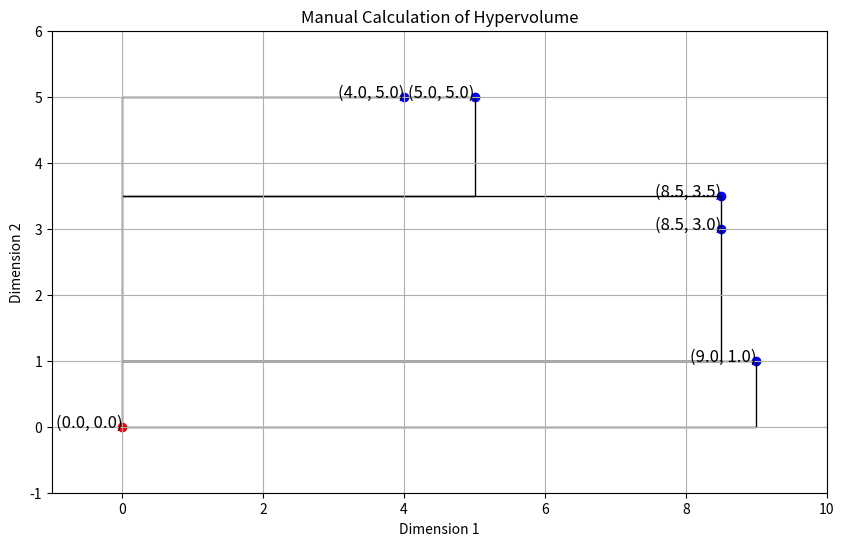

Source code (Python):
import matplotlib.pyplot as plt
import numpy as np

# TODO - this seems pointless. Review and remove
# Given points
points = np.array([[8.5, 3.0], [8.5, 3.5], [5.0, 5.0], [9.0, 1.0], [4.0, 5.0]])
reference_point = [0.0, 0.0]

# Sort the points by the first coordinate, and by the second coordinate if the first coordinates are the same
sorted_points = sorted(points, key=lambda x: (x[0], x[1]), reverse=True)

# Plotting the points
plt.figure(figsize=(10, 6))
for point in sorted_points:
    plt.scatter(point[0], point[1], color="blue")
    plt.text(point[0], point[1], f"({point[0]}, {point[1]})", fontsize=12, ha="right")

# Adding the reference point
plt.scatter(reference_point[0], reference_point[1], color="red")
plt.text(
    reference_point[0], reference_point[1], f"({reference_point[0]}, {reference_point[1]})", fontsize=12, ha="right"
)

# Drawing the rectangles
total_area = 0
previous_point = reference_point

for point in sorted_points:
    width = point[0] - reference_point[0]
    height = point[1] - previous_point[1]

    if width > 0 and height > 0:
        area = width * height
        total_area += area

        # Drawing the rectangle
        plt.gca().add_patch(
            plt.Rectangle((reference_point[0], previous_point[1]), width, height, edgecolor="black", facecolor="none")
        )

        previous_point = point

plt.xlabel("Dimension 1")
plt.ylabel("Dimension 2")
plt.title("Manual Calculation of Hypervolume")
plt.grid(True)
plt.xlim(-1, 10)
plt.ylim(-1, 6)

# Showing the plot
plt.show()
# Printing the calculated hypervolume
print(f"Computed Hypervolume: {total_area}")
